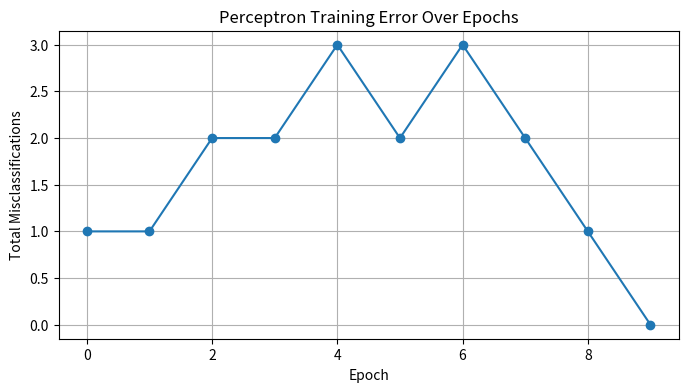

This figure's Python source:
# implementation of single layer perceptron
import numpy as np
import matplotlib.pyplot as plt

# --- 1. Define the Activation Function (Step Function) ---
def step_function(weighted_sum):
    """
    The Perceptron uses a Heaviside step function as its activation.
    It returns 1 (activate) if the weighted sum is non-negative, else 0 (deactivate).
    """
    return 1 if weighted_sum >= 0 else 0

# --- 2. Define the Perceptron Class ---
class Perceptron:
    """
    Implements the core learning logic of a Single-Layer Perceptron.
    """
    def __init__(self, num_inputs, learning_rate=0.1, max_epochs=100):
        # Initialize weights (W) and bias (b). We start with small random weights.
        # W has size (num_inputs) and b is a single scalar.
        self.weights = np.random.uniform(low=-0.5, high=0.5, size=num_inputs)
        self.bias = np.random.uniform(low=-0.5, high=0.5, size=1)
        self.learning_rate = learning_rate
        self.max_epochs = max_epochs
        
        # History to track error over epochs
        self.errors = []

    def predict(self, inputs):
        """
        Calculates the weighted sum and applies the step function.
        Output = step( (W . X) + b )
        """
        # (W . X) is the dot product of weights and input features
        weighted_sum = np.dot(inputs, self.weights) + self.bias
        
        # Apply the activation function
        return step_function(weighted_sum)

    def train(self, training_inputs, labels):
        """
        Trains the perceptron using the Perceptron Learning Rule.
        Weights are updated only when a misclassification occurs.
        """
        print(f"--- Training Perceptron (Epochs: {self.max_epochs}, Rate: {self.learning_rate}) ---")
        
        for epoch in range(self.max_epochs):
            total_error = 0
            
            # Iterate through each training example
            for inputs, label in zip(training_inputs, labels):
                
                # Forward Pass: Predict the output
                prediction = self.predict(inputs)
                
                # Calculate the error
                error = label - prediction
                total_error += abs(error)
                
                # Backward Pass: Update weights and bias only if error is non-zero
                if error != 0:
                    # Perceptron Update Rule: 
                    # W_new = W_old + LR * error * X
                    # b_new = b_old + LR * error * 1
                    self.weights += self.learning_rate * error * inputs
                    self.bias += self.learning_rate * error * 1 # Bias update
                    
            # Record error for tracking convergence
            self.errors.append(total_error)
            
            # Check for convergence: Stop if all samples are classified correctly
            if total_error == 0:
                print(f"Converged successfully at Epoch {epoch + 1}.")
                break
                
            if (epoch + 1) % 10 == 0:
                 print(f"Epoch {epoch + 1}/{self.max_epochs}, Total Error: {total_error}")

        print("\n--- Training Complete ---")
        print(f"Final Weights: {self.weights}")
        print(f"Final Bias: {self.bias[0]:.4f}")


# --- 3. Prepare Data for AND Gate (A Linearly Separable Problem) ---

# Input data (A, B)
X_train = np.array([
    [0, 0], # Input 1
    [0, 1], # Input 2
    [1, 0], # Input 3
    [1, 1]  # Input 4
])

# Output labels (A AND B)
y_train = np.array([0, 0, 0, 1])

# --- 4. Run the Perceptron Model ---

# Initialize the Perceptron with 2 inputs (features)
perceptron = Perceptron(num_inputs=X_train.shape[1], learning_rate=0.1, max_epochs=50)

# Train the model
perceptron.train(X_train, y_train)

# --- 5. Test the Trained Model ---

print("\n--- Testing Model Predictions ---")
test_cases = X_train
test_labels = y_train

for inputs, expected in zip(test_cases, test_labels):
    prediction = perceptron.predict(inputs)
    status = "Correct" if prediction == expected else "Incorrect"
    print(f"Input: {inputs}, Predicted: {prediction}, Expected: {expected} ({status})")

# Optional: Visualize the error history
plt.figure(figsize=(8, 4))
plt.plot(perceptron.errors, marker='o')
plt.title('Perceptron Training Error Over Epochs')
plt.xlabel('Epoch')
plt.ylabel('Total Misclassifications')
plt.grid(True)

plt.show()
